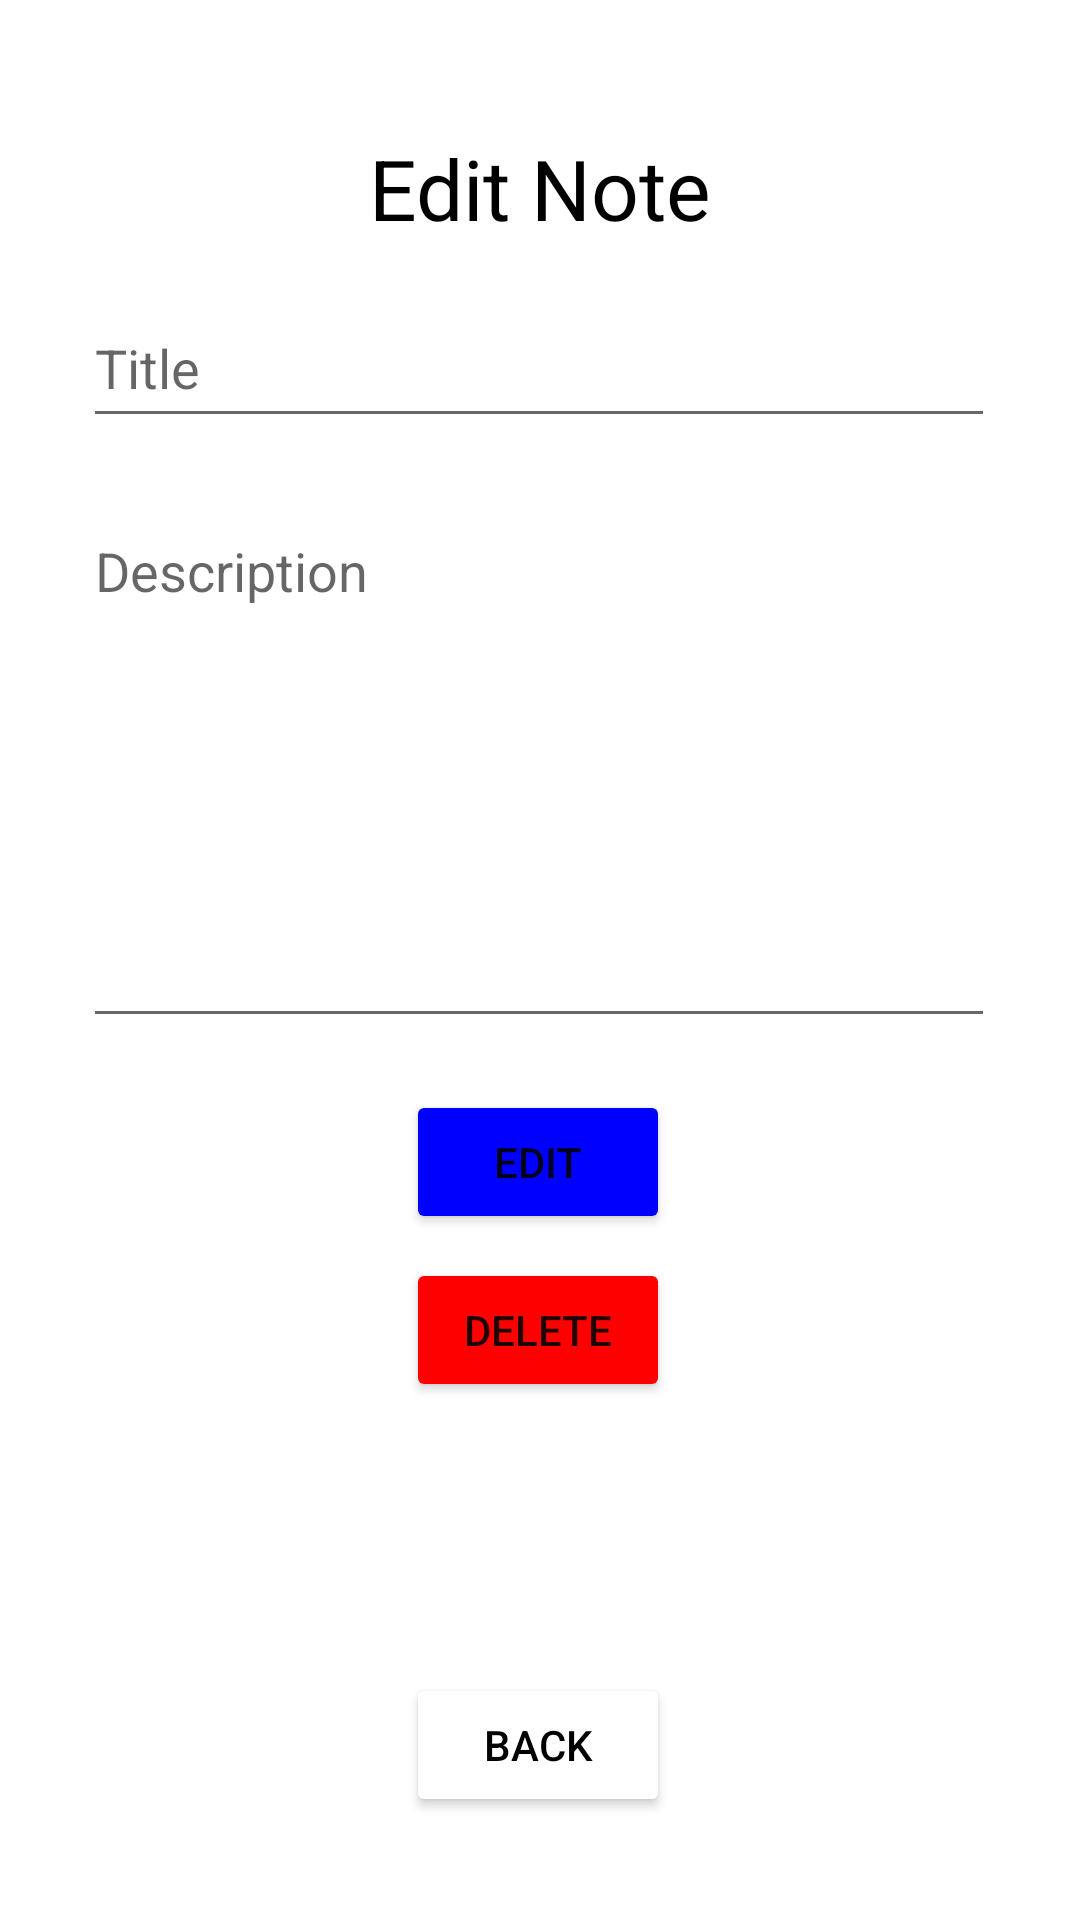

Android layout source for this screen:
<!-- AndroidManifest.xml: application theme Theme.NoteKu -->
<!-- res/layout/activity_edit.xml -->
<?xml version="1.0" encoding="utf-8"?>
<androidx.constraintlayout.widget.ConstraintLayout xmlns:android="http://schemas.android.com/apk/res/android"
    xmlns:app="http://schemas.android.com/apk/res-auto"
    xmlns:tools="http://schemas.android.com/tools"
    android:layout_width="match_parent"
    android:layout_height="match_parent"
    tools:context=".EditActivity">


    <TextView
        android:id="@+id/title"
        android:layout_width="wrap_content"
        android:layout_height="wrap_content"
        android:layout_marginTop="44dp"
        android:text="Edit Note"
        android:textColor="#000000"
        android:textSize="28sp"
        app:layout_constraintEnd_toEndOf="parent"
        app:layout_constraintStart_toStartOf="parent"
        app:layout_constraintTop_toTopOf="parent" />

    <EditText
        android:id="@+id/titlefieldedit"
        android:layout_width="304dp"
        android:layout_height="50dp"
        android:layout_marginTop="96dp"
        android:ems="10"
        android:hint="Title"
        android:inputType="text"
        app:layout_constraintEnd_toEndOf="parent"
        app:layout_constraintHorizontal_bias="0.497"
        app:layout_constraintStart_toStartOf="parent"
        app:layout_constraintTop_toTopOf="parent" />

    <EditText
        android:id="@+id/descriptionfieldedit"
        android:layout_width="304dp"
        android:layout_height="178dp"
        android:layout_marginTop="168dp"
        android:ems="10"
        android:hint="Description"
        android:inputType="textMultiLine"
        android:gravity="top"
        android:lines="8"
        android:singleLine="false"
        app:layout_constraintEnd_toEndOf="parent"
        app:layout_constraintHorizontal_bias="0.495"
        app:layout_constraintStart_toStartOf="parent"
        app:layout_constraintTop_toTopOf="parent" />

    <Button
        android:id="@+id/buttonedit"
        android:layout_width="wrap_content"
        android:layout_height="wrap_content"
        android:backgroundTint="#0000FF"
        android:onClick="addButtonHandler"
        android:text="Edit"
        app:layout_constraintBottom_toBottomOf="parent"
        app:layout_constraintEnd_toEndOf="parent"
        app:layout_constraintHorizontal_bias="0.498"
        app:layout_constraintStart_toStartOf="parent"
        app:layout_constraintTop_toBottomOf="@+id/descriptionfieldedit"
        app:layout_constraintVertical_bias="0.071" />

    <Button
        android:id="@+id/buttondelete"
        android:layout_width="wrap_content"
        android:layout_height="wrap_content"
        android:layout_marginTop="8dp"
        android:backgroundTint="#FF0000"
        android:text="Delete"
        app:layout_constraintEnd_toEndOf="parent"
        app:layout_constraintHorizontal_bias="0.498"
        app:layout_constraintStart_toStartOf="parent"
        app:layout_constraintTop_toBottomOf="@+id/buttonedit" />

    <Button
        android:id="@+id/buttonback"
        android:layout_width="wrap_content"
        android:layout_height="wrap_content"
        android:layout_marginBottom="28dp"
        android:backgroundTint="#FFFFFF"
        android:text="Back"
        android:textColor="#000000"
        app:layout_constraintBottom_toBottomOf="parent"
        app:layout_constraintEnd_toEndOf="parent"
        app:layout_constraintHorizontal_bias="0.498"
        app:layout_constraintStart_toStartOf="parent"
        app:layout_constraintTop_toBottomOf="@+id/buttondelete"
        app:layout_constraintVertical_bias="0.933" />

</androidx.constraintlayout.widget.ConstraintLayout>
<!-- resources referenced by this layout -->
<resources>
  <style name="Theme.NoteKu" parent="Theme.MaterialComponents.DayNight.DarkActionBar">
          
          <item name="colorPrimary">@color/purple_500</item>
          <item name="colorPrimaryVariant">@color/purple_700</item>
          <item name="colorOnPrimary">@color/white</item>
          
          <item name="colorSecondary">@color/teal_200</item>
          <item name="colorSecondaryVariant">@color/teal_700</item>
          <item name="colorOnSecondary">@color/black</item>
          
          <item name="android:statusBarColor">?attr/colorPrimaryVariant</item>
          
      </style>
  <!-- not gathered from this repository: default colours our renderer supplied (Android Studio template values) -->
  <color name="purple_500">#FF6200EE</color>
  <color name="purple_700">#FF3700B3</color>
  <color name="teal_200">#FF03DAC5</color>
  <color name="teal_700">#FF018786</color>
  <color name="black">#FF000000</color>
  <color name="white">#FFFFFFFF</color>
</resources>
